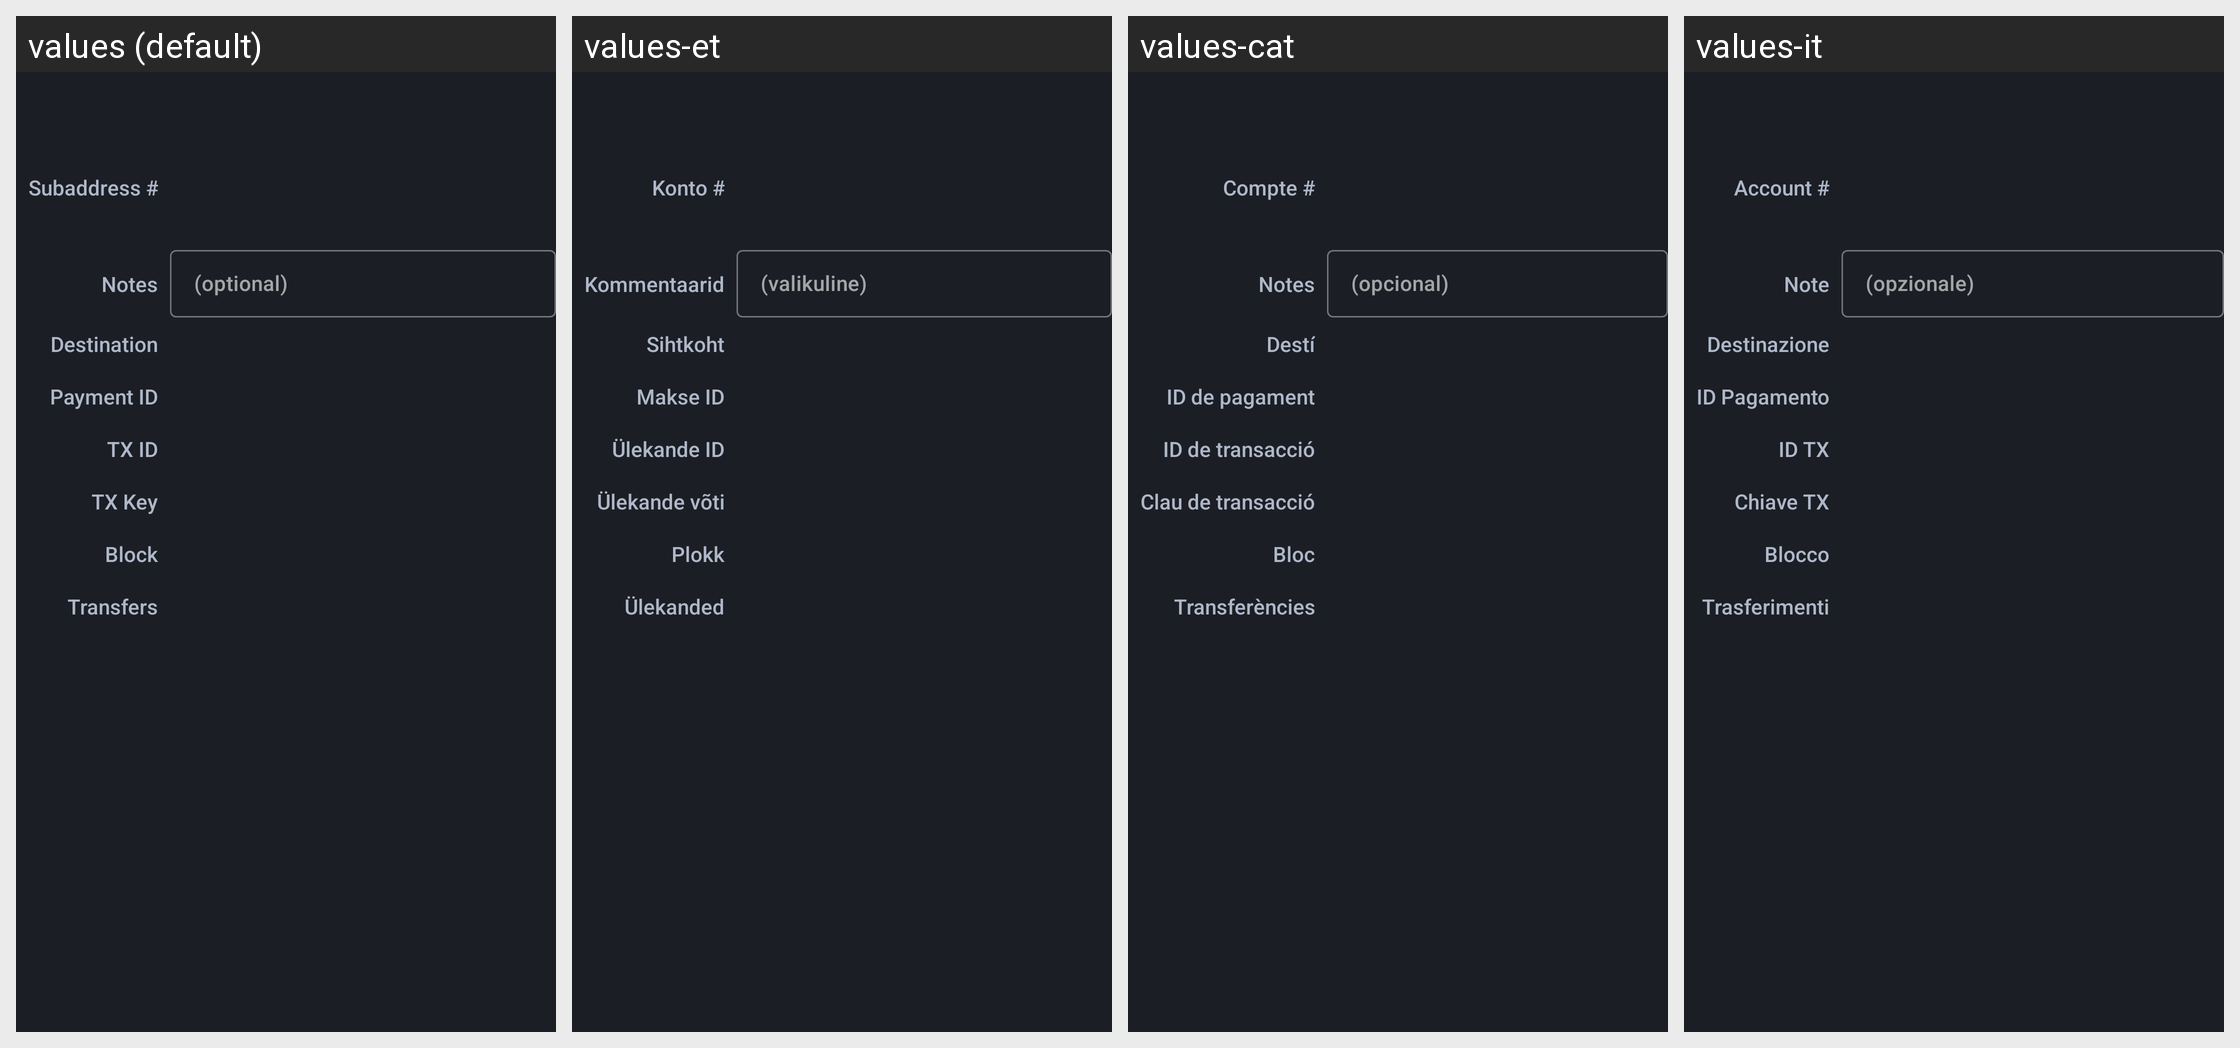

This grid shows one Android layout under several languages. Give, for every string resource on the screen, its name, the default text and each shown locale's text.
Android screen res/layout/fragment_tx_info.xml rendered under 4 locales, left to right: values (default), values-et, values-cat, values-it. Device: Nexus 5 (rendered at 1080×1920; each locale shown at half size, 540×960, under a caption strip naming it); theme AppTheme.
Other locales in the repository, not shown: values-de, values-el, values-eo, values-es, values-fr, values-hu, values-ja, values-nb, values-nl, values-pt, values-pt-rBR, values-ro, values-ru, values-sk, values-sr, values-sv, values-uk, values-zh-rCN, values-zh-rTW.
Strings drawn on this screen, with the default value and each locale's value (text and hints the layout hard-codes, and strings that could not be matched under every locale, appear in the picture but are not listed):

tx_account
  values: Subaddress #
  values-et: Konto #
  values-cat: Compte #
  values-it: Account #

tx_notes
  values: Notes
  values-et: Kommentaarid
  values-cat: Notes
  values-it: Note

tx_notes_hint
  values: (optional)
  values-et: (valikuline)
  values-cat: (opcional)
  values-it: (opzionale)

tx_destination
  values: Destination
  values-et: Sihtkoht
  values-cat: Destí
  values-it: Destinazione

tx_paymentId
  values: Payment ID
  values-et: Makse ID
  values-cat: ID de pagament
  values-it: ID Pagamento

tx_id
  values: TX ID
  values-et: Ülekande ID
  values-cat: ID de transacció
  values-it: ID TX

tx_key
  values: TX Key
  values-et: Ülekande võti
  values-cat: Clau de transacció
  values-it: Chiave TX

tx_blockheight
  values: Block
  values-et: Plokk
  values-cat: Bloc
  values-it: Blocco

tx_transfers
  values: Transfers
  values-et: Ülekanded
  values-cat: Transferències
  values-it: Trasferimenti
